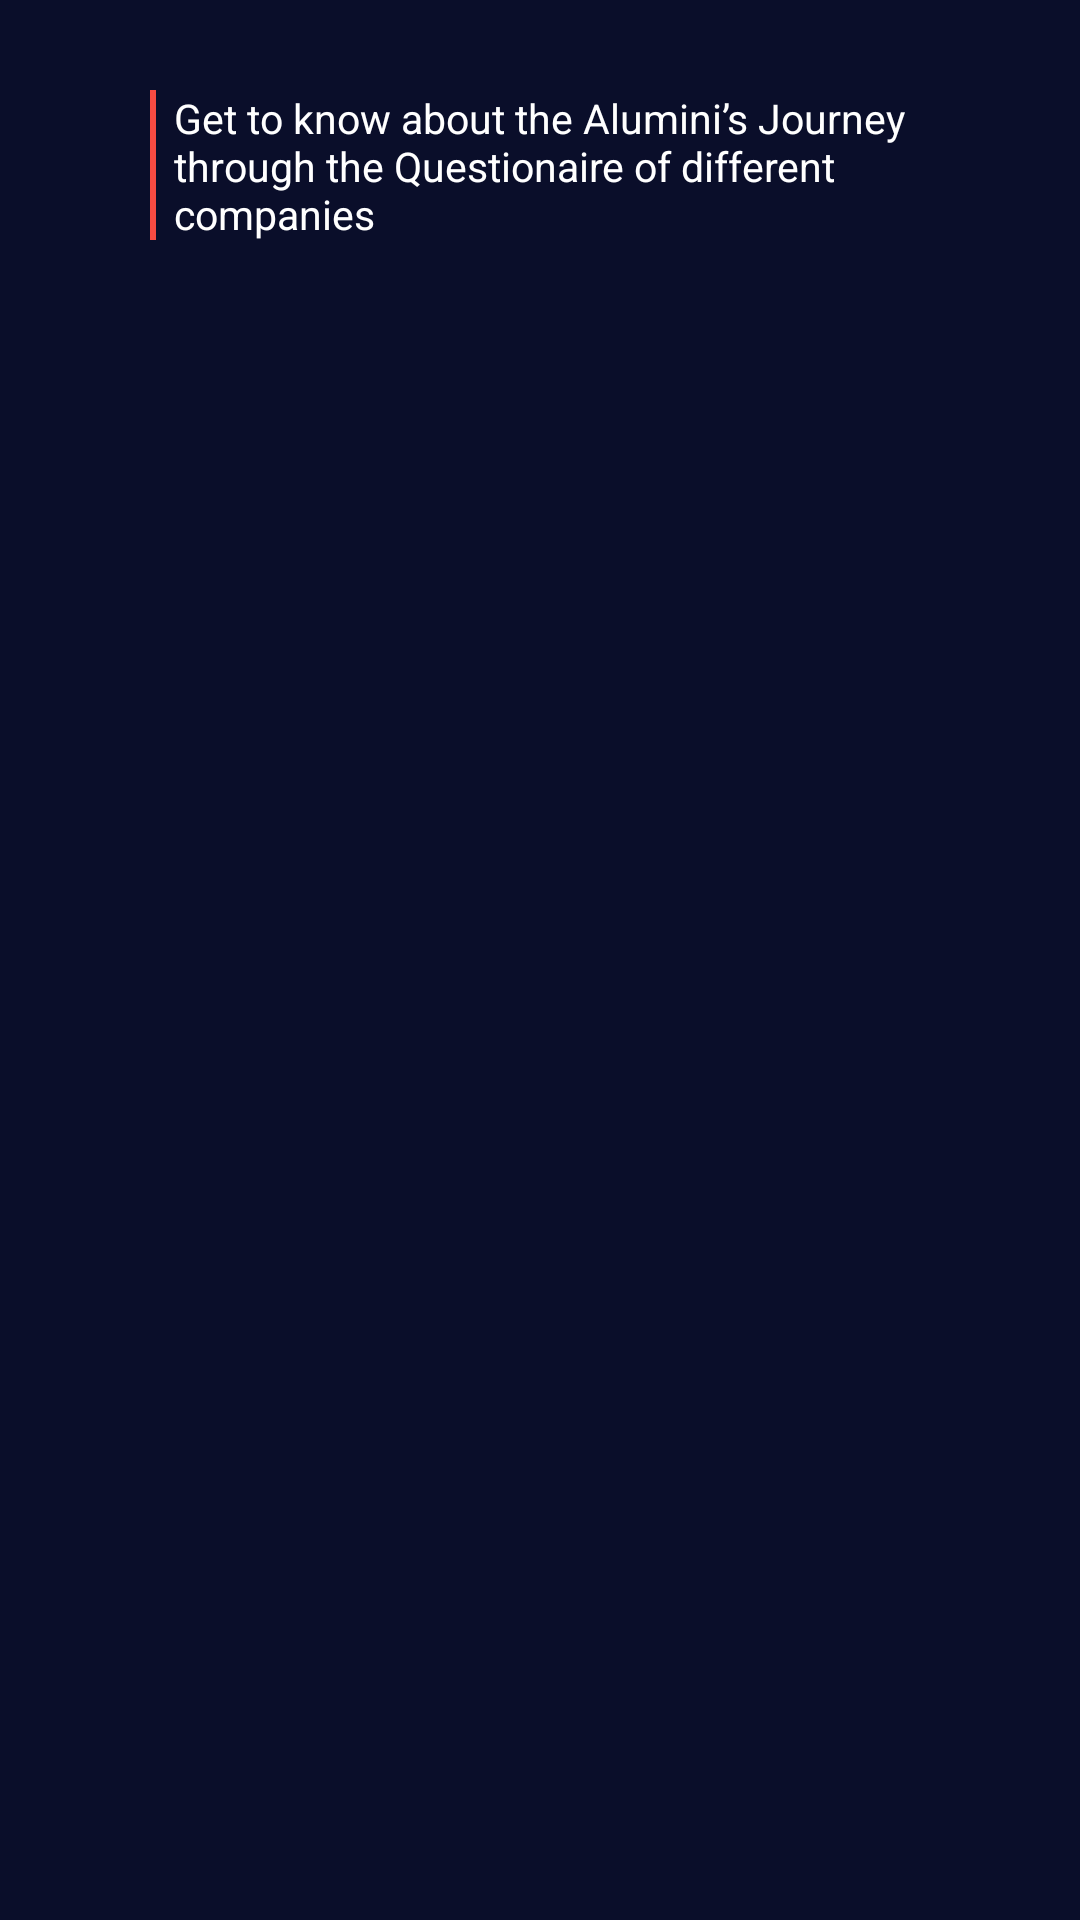

Produce the Android XML layout that renders to this screen, including the resource entries it uses.
<!-- AndroidManifest.xml: application theme NewTheme -->
<!-- res/layout/departmentslayout.xml -->
<?xml version="1.0" encoding="utf-8"?>
<RelativeLayout xmlns:android="http://schemas.android.com/apk/res/android"
    android:layout_width="match_parent"
    android:layout_height="match_parent"
    android:background="#0A0E2A">

    <TextView
        android:id="@+id/alumni_msg"
        android:layout_width="264dp"
        android:layout_height="wrap_content"
        android:layout_marginStart="58dp"
        android:layout_marginTop="30dp"
        android:layout_marginEnd="38dp"
        android:text="Get to know about the Alumini’s Journey through the Questionaire of different companies"
        android:textColor="#FFF"
        android:textSize="13.5sp" />

    <View
        android:layout_width="2dp"
        android:layout_height="50dp"
        android:layout_marginStart="50dp"
        android:layout_marginTop="30dp"
        android:background="#F74B42" />

    <android.support.v7.widget.RecyclerView
        android:id="@+id/list_depts"
        android:layout_width="match_parent"
        android:layout_height="match_parent"
        android:layout_below="@id/alumni_msg"
        android:layout_marginTop="4dp"
        android:layout_centerHorizontal="true"
        android:layout_margin="12dp" />
</RelativeLayout>
<!-- resources referenced by this layout -->
<resources>
  <style name="NewTheme" parent="Theme.AppCompat.DayNight">
          <item name="colorPrimary">@color/newColorPrimary</item>
          <item name="colorPrimaryDark">@color/newColorPrimary</item>
          <item name="colorAccent">@color/newColorPrimary</item>
          <item name="actionBarStyle">@style/NewThemeActionBar</item>
          <item name="android:windowBackground">@color/newColorPrimary</item>
          <item name="android:textColor">@color/White</item>
          <item name="android:textColorSecondary">@color/White</item>
          <item name="android:editTextColor">@color/White</item>
          <item name="android:textCursorDrawable">@null</item>
      </style>
  <color name="newColorPrimary">#171636</color>
  <style name="NewThemeActionBar" parent="@style/Widget.AppCompat.ActionBar">
          <item name="titleTextStyle">@style/NewThemeActionBarTitleText</item>
      </style>
  <color name="White">#FFFFFF</color>
  <style name="NewThemeActionBarTitleText" parent="@android:style/TextAppearance">
          <item name="android:textColor">@color/White</item>
          <item name="android:textSize">24sp</item>
          <item name="android:textStyle">bold</item>
      </style>
</resources>
